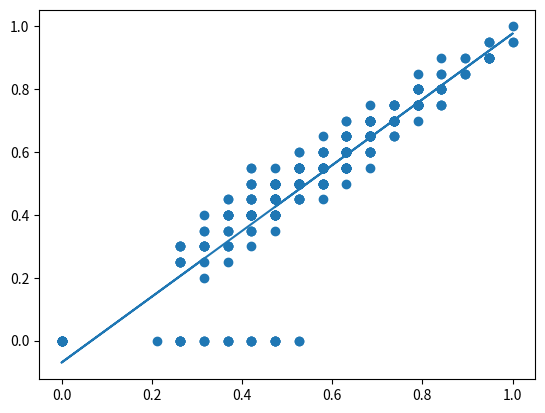

This chart was generated by the following Python code:
from scipy import stats
import pandas as pd
import numpy as np
import matplotlib.pyplot as plt




y = [0.3,0.3,0.5,0.75,0.5,0.75,0.55,0.3,0.95,0.75,0.45,0.6,0.7,0.55,0.8,0.7,0.7,0.5,0.25,0.5,0.75,0.75,0.8,0.6,0.4,0.4,0.55,0.75,0.55,0.55,0.6,0.85,0.8,0.6,0.75,0.3,0.9,0.75,0.55,0.65,0.55,0.6,0.9,0.55,0.45,0.3,0.55,1,0.7,0.35,0.65,0.65,0.5,0.55,0.65,0.5,0.75,0.75,0.45,0.8,0.55,0.55,0.45,0.45,0.5,0.75,0.6,0.3,0.4,0.8,0.75,0.5,0.25,0.7,0.55,0.5,0.5,0.55,0.5,0.25,0.6,0.55,0.3,0.75,0.5,0.4,0.3,0.7,0.5,0.35,0.4,0.9,0.3,0.5,0.7,0.5,0.75,0.5,0.7,0.4,0.25,0.85,0.7,0.3,0.9,0.55,0.4,0.9,0.65,0.8,0.95,0.5,0.65,0.95,0.45,0.8,0.7,0.65,0.4,0.65,0.75,0.75,0.65,0.65,0.4,0.6,0.55,0.45,0,0.9,0,0,0.6,0.55,0,0,0,0,0.6,0.75,0,0.45,0.55,0.65,0,0.55,0,0.55,0,0.5,0,0.7,0.5,0,0.6,0.4,0.65,0.5,0.75,0.6,0,0.35,0,0.5,0.35,0.6,0.5,0.8,0,0.7,0,0.8,0.5,0,0.45,0.45,0.55,0.3,0.45,0.55,0.4,0.6,0.85,0.4,0.6,0.55,0.55,0.75,0.45,0.5,0.65,0.45,0.4,0.5,0.7,0.75,0.8,0.5,0.9,0.5,0.8,0.5,0.5,0.3,0.55,0.45,0.35,0.65,0.5,0.35,0.4,0.65,0.7,0.4,0.5,0.75,0.2,0.4,0.4,0.5,0.3,0,0.85,0.65,0.7,0.35,0.75,0.6,0.45,0.6,0.7,0.55,0.45,0.65,0.3,0.5,0.65,0.6,0.55,0,0.6,0.6,0,0.6,0,0.9,0.65,0.4,0.25,0.75,0.4,0.5,0.4,0.4,0.6,0.4,0.65,0.55,0.7,0,0.9,0.4,0.6,0.45,0,0.85,0.5,0.55,0.5,0,0.45,0.7,0.55,0.7,0.5,0.6,0.45,0.45,0.4,0.5,0.4,0.5,0.6,0.5,0.55,0.55,0.95,0.6,0.7,0.75,0.55,0.75,0.65,0.9,0.7,0.55,0,0.4,0.7,0.8,0.55,0.5,0.7,0.9,0.65,0.6,0.9,0.4,0.6,0.5,0,0.65,0.55,0.55,0.65,0.55,0,0.45,0.5,0.55,0.65,0.45,0.55,0.75,0.75,0.55,0.8,0.5,0.45,0.7,0.4,0.7,0,0,0,0.75,0.65,0,0.85,0.5,0.55,0,0.75,0,0.5,0.7,0.8,0.45,0.75,0.65,0.4,0.65,0.4,0.4,0.55,0.45,0.65,0.55,0.5,0.8,0.65,0.6,0.5,0.75,0.6,0.5,0.65,0,0.5,0.55,0.45,0.6,0.55,0.25,0.95,0.5,0.75,0.5,0.75,0.5,0.7,0.35,0.5,0,0.25,0.5,0.3,0,0.4,0,0.45,0.8,0.35,0.5,0.45]

x = [0.315789474,0.263157895,0.421052632,0.736842105,0.526315789,0.789473684,0.631578947,0.263157895,0.947368421,
         0.789473684,0.421052632,0.631578947,0.736842105,0.526315789,0.842105263,0.736842105,0.736842105,0.526315789,
         0.263157895,0.526315789,0.736842105,0.789473684,0.789473684,0.684210526,0.473684211,0.473684211,0.631578947,
         0.842105263,0.578947368,0.631578947,0.578947368,0.842105263,0.842105263,0.526315789,0.736842105,0.368421053,
         0.842105263,0.842105263,0.631578947,0.684210526,0.526315789,0.631578947,0.947368421,0.421052632,0.526315789,
         0.421052632,0.631578947,1,0.789473684,0.368421053,0.684210526,0.684210526,0.578947368,0.526315789,0.684210526,
         0.473684211,0.789473684,0.789473684,0.526315789,0.842105263,0.578947368,0.421052632,0.526315789,0.473684211,
         0.526315789,0.789473684,0.684210526,0.368421053,0.473684211,0.842105263,0.789473684,0.526315789,0.315789474,
         0.631578947,0.631578947,0.473684211,0.578947368,0.578947368,0.421052632,0.263157895,0.631578947,0.526315789,
         0.315789474,0.789473684,0.526315789,0.473684211,0.368421053,0.736842105,0.526315789,0.315789474,0.368421053,
         0.894736842,0.315789474,0.526315789,0.684210526,0.526315789,0.789473684,0.473684211,0.736842105,0.473684211,
         0.368421053,0.894736842,0.684210526,0.315789474,0.947368421,0.578947368,0.421052632,0.947368421,0.684210526,
         0.789473684,1,0.526315789,0.684210526,1,0.473684211,0.789473684,0.684210526,0.736842105,0.368421053,0.684210526,
         0.789473684,0.736842105,0.684210526,0.578947368,0.368421053,0.684210526,0.526315789,0.421052632,0.210526316,
         0.947368421,0,0,0.684210526,0.578947368,0,0,0,0,0.631578947,0.842105263,0.473684211,0.473684211,0.578947368,
         0.736842105,0,0.578947368,0.368421053,0.578947368,0.315789474,0.473684211,0.263157895,0.684210526,0.526315789,0,
         0.578947368,0.421052632,0.631578947,0.421052632,0.789473684,0.631578947,0.315789474,0.473684211,0,0.526315789,
         0.421052632,0.578947368,0.526315789,0.789473684,0.368421053,0.736842105,0.263157895,0.789473684,0.578947368,0.368421053,
         0.578947368,0.473684211,0.684210526,0.263157895,0.421052632,0.526315789,0.421052632,0.684210526,0.894736842,0.473684211,
         0.684210526,0.631578947,0.631578947,0.789473684,0.368421053,0.473684211,0.631578947,0.421052632,0.421052632,
         0.473684211,0.736842105,0.789473684,0.789473684,0.473684211,0.947368421,0.473684211,0.842105263,0.526315789,
         0.473684211,0.315789474,0.526315789,0.473684211,0.368421053,0.631578947,0.473684211,0.368421053,0.421052632,
         0.631578947,0.684210526,0.368421053,0.526315789,0.789473684,0.315789474,0.315789474,0.368421053,0.526315789,
         0.315789474,0.263157895,0.842105263,0.684210526,0.684210526,0.421052632,0.789473684,0.578947368,0.421052632,
         0.526315789,0.684210526,0.578947368,0.473684211,0.684210526,0.368421053,0.473684211,0.684210526,0.631578947,
         0.578947368,0.368421053,0.631578947,0.578947368,0,0.631578947,0,0.947368421,0.631578947,0.421052632,0.263157895,
         0.789473684,0.421052632,0.526315789,0.473684211,0.473684211,0.631578947,0.473684211,0.631578947,0.578947368,
         0.736842105,0.473684211,0.947368421,0.421052632,0.631578947,0.473684211,0.526315789,0.894736842,0.473684211,
         0.526315789,0.473684211,0,0.473684211,0.736842105,0.578947368,0.736842105,0.526315789,0.631578947,0.473684211,
         0.473684211,0.421052632,0.578947368,0.421052632,0.473684211,0.631578947,0.473684211,0.473684211,0.526315789,
         0.947368421,0.631578947,0.736842105,0.684210526,0.578947368,0.789473684,0.631578947,0.947368421,0.684210526,
         0.631578947,0.473684211,0.421052632,0.684210526,0.789473684,0.526315789,0.578947368,0.631578947,0.894736842,
         0.736842105,0.631578947,0.947368421,0.473684211,0.631578947,0.526315789,0.473684211,0.631578947,0.578947368,
         0.526315789,0.684210526,0.578947368,0.421052632,0.526315789,0.578947368,0.578947368,0.684210526,0.473684211,
         0.578947368,0.736842105,0.789473684,0.631578947,0.789473684,0.526315789,0.473684211,0.736842105,0.421052632,
         0.736842105,0,0.421052632,0.473684211,0.789473684,0.684210526,0.421052632,0.789473684,0.526315789,0.631578947,
         0.526315789,0.789473684,0.421052632,0.526315789,0.684210526,0.789473684,0.526315789,0.789473684,0.684210526,
         0.368421053,0.684210526,0.368421053,0.421052632,0.578947368,0.473684211,0.684210526,0.631578947,0.526315789,
         0.842105263,0.684210526,0.631578947,0.578947368,0.789473684,0.578947368,0.526315789,0.684210526,0.315789474,
         0.526315789,0.631578947,0.368421053,0.631578947,0.578947368,0.263157895,0.947368421,0.421052632,0.736842105,
         0.473684211,0.789473684,0.526315789,0.736842105,0.315789474,0.578947368,0.263157895,0.263157895,0.473684211,
         0.263157895,0.263157895,0.473684211,0.263157895,0.473684211,0.842105263,0.421052632,0.631578947,0.473684211]
#x = [0.125,0.125,0.25,0.75,0.1875,0.75,0.5625,0.1875,0.8125,0.6875,0.4375,0.4375,0.6875,0.4375,0.6875,0.6875,0.625,0.3125,0.1875,0.3125,0.625,0.5625,0.75,0.625,0.4375,0.1875,0.5625,0.75,0.5,0.4375,0.375,0.875,0.875,0.3125,0.5625,0.3125,0.75,0.75,0.5625,0.6875,0.25,0.5625,1,0.3125,0.4375,0.3125,0.5,1,0.75,0.25,0.5625,0.5,0.5,0.3125,0.4375,0.3125,0.6875,0.6875,0.375,0.75,0.4375,0.4375,0.3125,0.4375,0.4375,0.8125,0.625,0.25,0.3125,0.8125,0.625,0.4375,0.3125,0.5625,0.5,0.375,0.5,0.5,0.3125,0.125,0.4375,0.5,0.25,0.75,0.375,0.25,0.3125,0.625,0.5,0.3125,0.25,0.8125,0.25,0.5,0.5,0.25,0.5,0.3125,0.5,0.25,0.25,0.8125,0.4375,0.25,0.8125,0.4375,0.25,0.8125,0.4375,0.6875,0.9375,0.25,0.4375,0.9375,0.375,0.75,0.5,0.625,0.375,0.6875,0.8125,0.8125,0.625,0.6875,0.3125,0.625,0.25,0.25,0.25,0.9375,0.5625,0.3125,0.4375,0.5625,0.375,0.5,0.4375,0.0625,0.6875,0.8125,0.25,0.375,0.375,0.6875,0.125,0.3125,0.1875,0.4375,0.25,0.3125,0.1875,0.5625,0.4375,0.125,0.5,0.5,0.8125,0.375,0.875,0.4375,0.25,0.125,0.25,0.4375,0.125,0.5625,0.4375,0.6875,0.1875,0.6875,0.1875,0.625,0.625,0.3125,0.4375,0.4375,0.625,0.1875,0.4375,0.4375,0.375,0.5625,0.8125,0.375,0.5625,0.5625,0.5,0.75,0.3125,0.3125,0.5,0.3125,0.25,0.3125,0.625,0.6875,0.875,0.375,0.9375,0.375,0.8125,0.3125,0.375,0.25,0.4375,0.4375,0.25,0.5,0.375,0.25,0.3125,0.5625,0.5625,0.1875,0.3125,0.6875,0.1875,0.1875,0.25,0.375,0.1875,0.1875,0.8125,0.5625,0.625,0.375,0.8125,0.5625,0.4375,0.5625,0.625,0.5,0.5,0.6875,0.375,0.5,0.6875,0.625,0.625,0.25,0.5625,0.4375,0.1875,0.625,0.25,0.9375,0.5625,0.1875,0,0.625,0.1875,0.25,0.1875,0.3125,0.3125,0.25,0.6875,0.5,0.75,0.4375,0.875,0.3125,0.625,0.4375,0.375,0.875,0.375,0.5625,0.4375,0.1875,0.375,0.75,0.5,0.75,0.4375,0.5625,0.4375,0.375,0.375,0.4375,0.3125,0.5,0.5625,0.3125,0.4375,0.5625,0.9375,0.625,0.75,0.75,0.5625,0.75,0.5625,0.9375,0.6875,0.6875,0.4375,0.4375,0.6875,0.8125,0.5625,0.5,0.75,0.875,0.75,0.6875,0.875,0.3125,0.75,0.5625,0.375,0.6875,0.625,0.625,0.75,0.625,0.3125,0.375,0.5,0.5,0.625,0.5,0.5,0.5625,0.8125,0.375,0.6875,0.5,0.4375,0.6875,0.375,0.5625,0.25,0.3125,0.4375,0.8125,0.6875,0.25,0.8125,0.375,0.5,0.4375,0.8125,0.375,0.5,0.625,0.8125,0.4375,0.625,0.5,0.3125,0.625,0.3125,0.3125,0.625,0.4375,0.5625,0.5625,0.4375,0.9375,0.625,0.625,0.5,0.8125,0.5625,0.4375,0.625,0.25,0.5,0.6875,0.25,0.6875,0.625,0.1875,1,0.3125,0.75,0.3125,0.75,0.4375,0.75,0.25,0.5,0.1875,0.1875,0.4375,0.1875,0.25,0.25,0.1875,0.375,0.6875,0.4375,0.5,0.3125]




slope, intercept, r, p, std_err = stats.linregress(x, y)

def myfunc(x):
   return slope * x + intercept

mymodel = list(map(myfunc, x))

plt.scatter(x,y)
plt.plot(x,mymodel)
plt.show()

predict = myfunc(0.9)



print(predict)